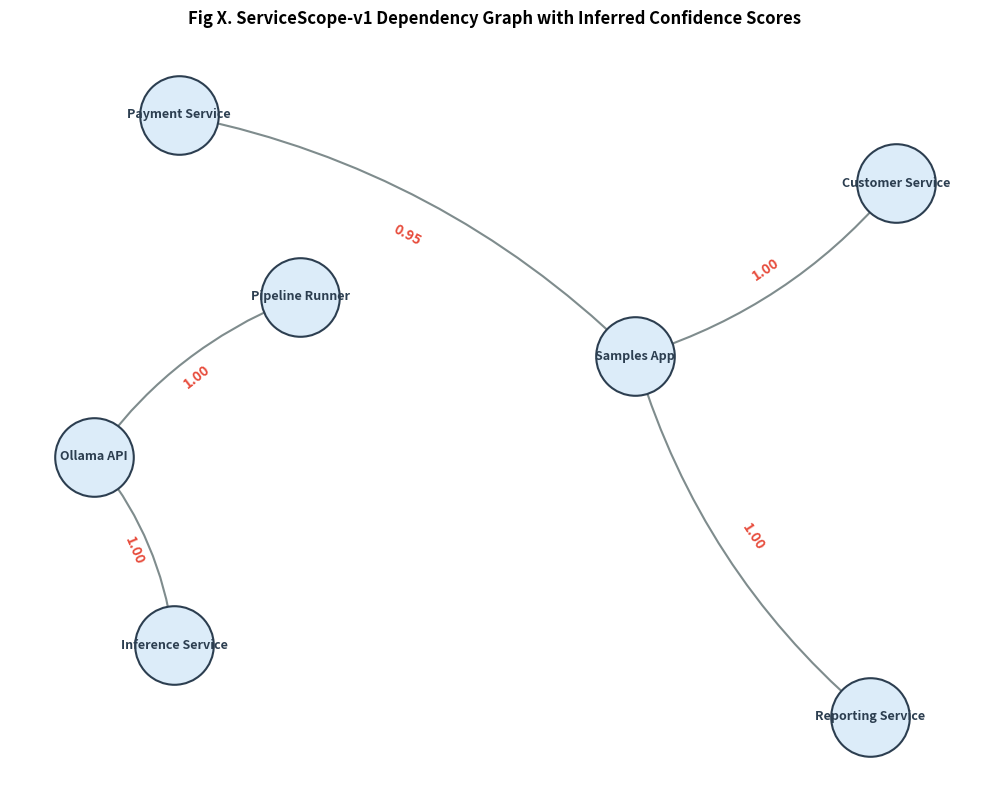

Write the Python code that produced this figure.
#!/usr/bin/env python3
"""
Generates a publication-quality vector graphic (PDF) representing
the ServiceScope-v1 dependency graph with actual inferred confidence weights.
"""

import matplotlib
matplotlib.use('Agg')  # Non-interactive backend to avoid GUI window requirements

import networkx as nx
import matplotlib.pyplot as plt

def main():
    # 1. Setup the graph
    G = nx.DiGraph()
    services = [
        'Pipeline Runner', 'Samples App', 'Inference Service',
        'Ollama API', 'Customer Service', 'Payment Service', 'Reporting Service'
    ]
    G.add_nodes_from(services)

    # 2. Add edges with actual inferred confidence weights from servicescope-v1
    edges = [
        ('Pipeline Runner', 'Ollama API', 1.00),
        ('Inference Service', 'Ollama API', 1.00),
        ('Samples App', 'Customer Service', 1.00),
        ('Samples App', 'Payment Service', 0.95),
        ('Samples App', 'Reporting Service', 1.00)
    ]
    G.add_weighted_edges_from([(u, v, w) for u, v, w in edges])

    # 3. Plotting for Academic Publication (LNCS/Springer styling)
    # Customize layout using spring_layout
    pos = nx.spring_layout(G, seed=42, k=1.0)
    plt.figure(figsize=(10, 8))

    # Draw nodes and labels
    nx.draw_networkx_nodes(G, pos, node_color='#DCECF9', node_size=3200, edgecolors='#2C3E50', linewidths=1.5)
    nx.draw_networkx_labels(G, pos, font_size=9, font_weight='bold', font_color='#2C3E50')

    # Draw edges and arrows
    nx.draw_networkx_edges(G, pos, edge_color='#7F8C8D', width=1.5, arrowsize=20, arrowstyle='-|>', connectionstyle='arc3,rad=0.15')

    # Draw confidence weights on edges
    labels = nx.get_edge_attributes(G, 'weight')
    # Format labels to display float values cleanly (e.g. 1.00, 0.95)
    formatted_labels = {edge: f"{weight:.2f}" for edge, weight in labels.items()}
    nx.draw_networkx_edge_labels(G, pos, edge_labels=formatted_labels, font_size=10, font_weight='bold', font_color='#E74C3C', bbox=dict(facecolor='white', edgecolor='none', alpha=0.8))

    plt.title("Fig X. ServiceScope-v1 Dependency Graph with Inferred Confidence Scores", fontsize=12, pad=20, weight='bold')
    plt.axis('off')
    plt.tight_layout()

    # 4. Export as Vector Graphic (Crucial for Springer/LNCS)
    output_filename = "servicescope_v1_graph.pdf"
    plt.savefig(output_filename, format="pdf", bbox_inches="tight")
    print(f"✅ Saved publication-quality vector graphic as: {output_filename}")

if __name__ == "__main__":
    main()
